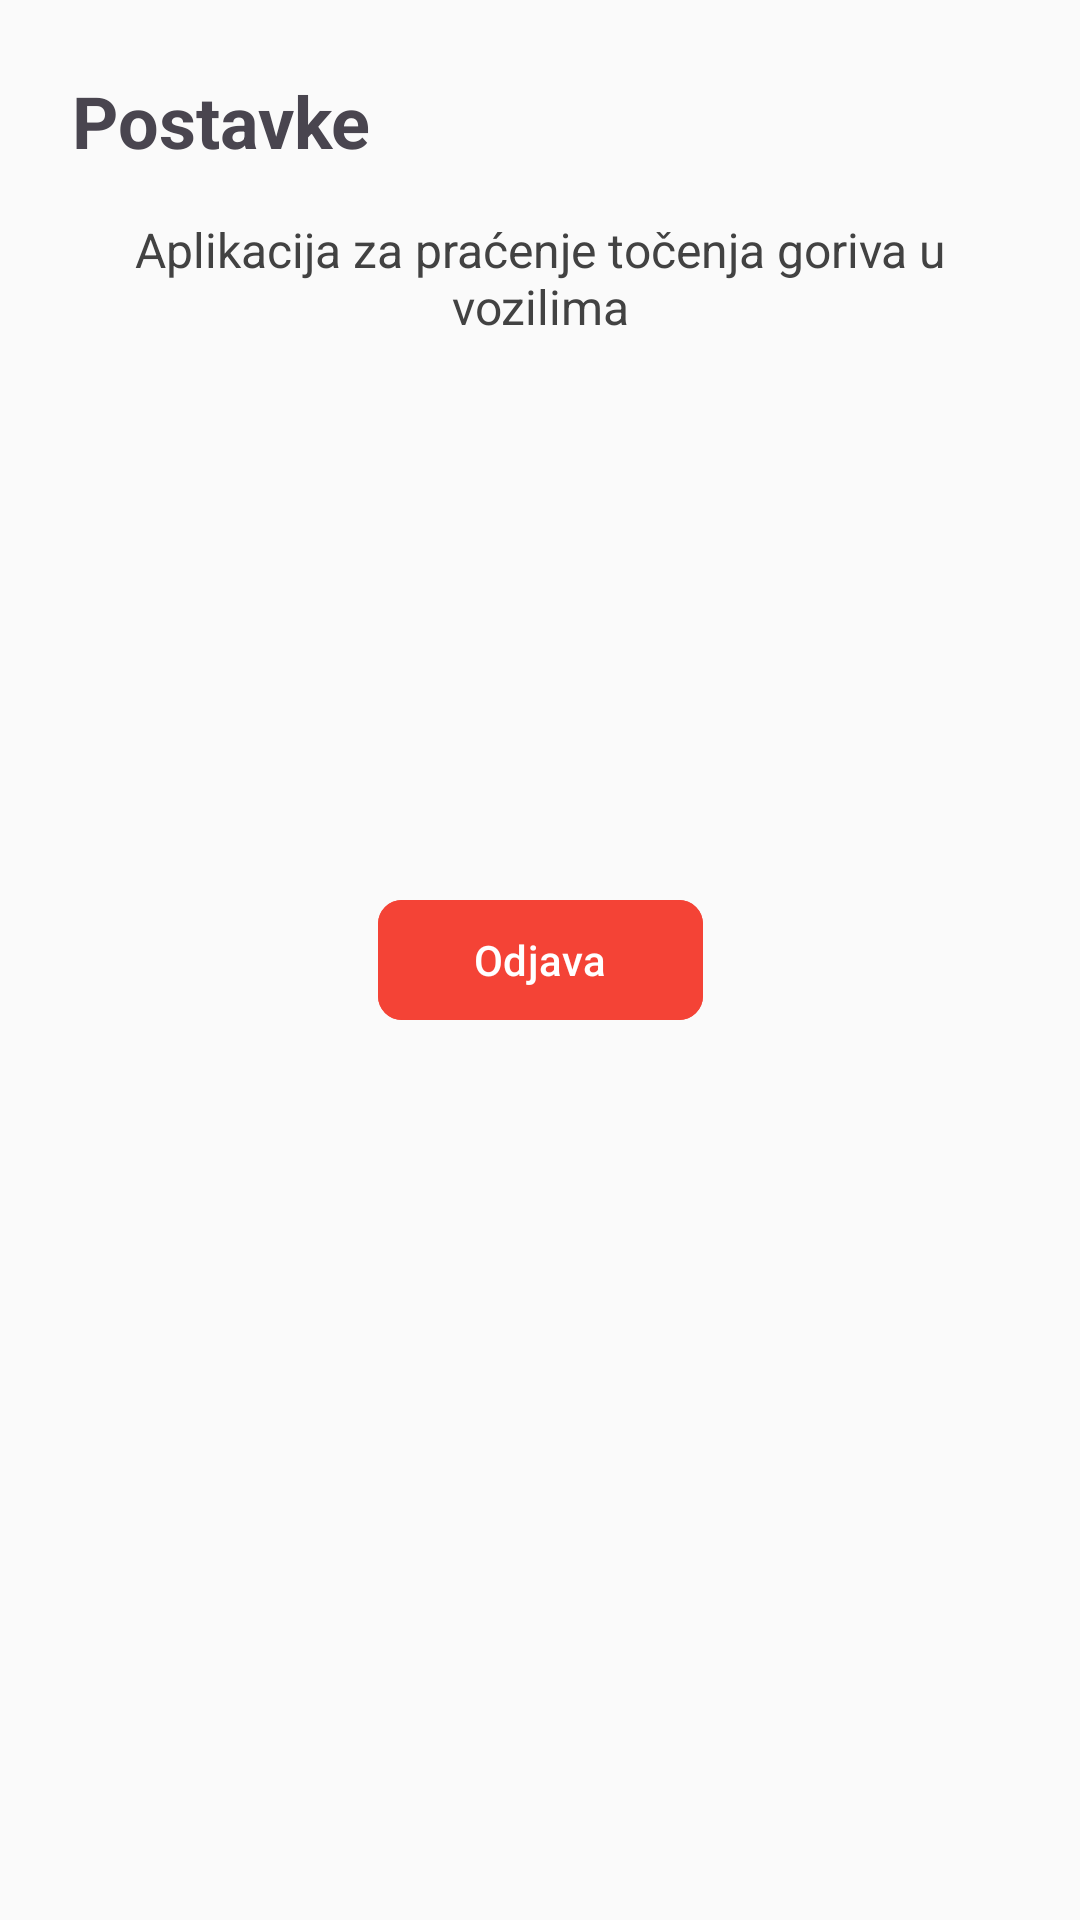

Android layout source for this screen:
<!-- AndroidManifest.xml: application theme Theme.FuelTracker -->
<!-- res/layout/fragment_settings.xml -->
<?xml version="1.0" encoding="utf-8"?>
<androidx.constraintlayout.widget.ConstraintLayout xmlns:android="http://schemas.android.com/apk/res/android"
    xmlns:app="http://schemas.android.com/apk/res-auto"
    android:layout_width="match_parent"
    android:layout_height="match_parent"
    android:padding="24dp">

    
    <TextView
        android:id="@+id/tvSettingsTitle"
        android:layout_width="0dp"
        android:layout_height="wrap_content"
        android:text="@string/settings"
        android:textSize="24sp"
        android:textStyle="bold"
        android:layout_marginBottom="32dp"
        app:layout_constraintTop_toTopOf="parent"
        app:layout_constraintStart_toStartOf="parent"
        app:layout_constraintEnd_toEndOf="parent" />

    

    
    <TextView
        android:id="@+id/tvAppInfo"
        android:layout_width="0dp"
        android:layout_height="wrap_content"
        android:layout_marginTop="16dp"
        android:text="Aplikacija za praćenje točenja goriva u vozilima"
        android:textAlignment="center"
        android:textColor="@color/text_secondary"
        android:textSize="16sp"
        app:layout_constraintEnd_toEndOf="parent"
        app:layout_constraintHorizontal_bias="0.0"
        app:layout_constraintStart_toStartOf="parent"
        app:layout_constraintTop_toBottomOf="@id/tvSettingsTitle" />

    <com.google.android.material.button.MaterialButton
        android:id="@+id/btnLogout"
        style="@style/Widget.FuelTracker.Button"
        android:layout_width="wrap_content"
        android:layout_height="@dimen/button_height"
        android:text="@string/sign_out"
        android:backgroundTint="@color/error"
        android:textColor="@color/white"
        android:paddingHorizontal="@dimen/spacing_xl"
        app:icon="@drawable/ic_logout"
        app:iconTint="@color/white"
        app:layout_constraintTop_toTopOf="parent"
        app:layout_constraintBottom_toBottomOf="parent"
        app:layout_constraintStart_toStartOf="parent"
        app:layout_constraintEnd_toEndOf="parent" />

</androidx.constraintlayout.widget.ConstraintLayout>
<!-- resources referenced by this layout -->
<resources>
  <color name="error">#F44336</color>
  <color name="text_secondary">#424242</color>
  <color name="white">#FFFFFFFF</color>
  <dimen name="button_height">48dp</dimen>
  <dimen name="spacing_xl">32dp</dimen>
  <string name="settings">Postavke</string>
  <string name="sign_out">Odjava</string>
  <style name="Widget.FuelTracker.Button" parent="Widget.Material3.Button">
          <item name="android:layout_height">@dimen/button_height</item>
          <item name="android:minWidth">@dimen/button_min_width</item>
          <item name="android:textSize">@dimen/text_size_label_large</item>
          <item name="android:fontFamily">sans-serif-medium</item>
          <item name="android:textAllCaps">false</item>
          <item name="backgroundTint">@color/primary_blue</item>
          <item name="android:textColor">@color/text_on_primary</item>
          <item name="cornerRadius">@dimen/text_field_corner_radius</item>
      </style>
  <dimen name="button_min_width">64dp</dimen>
  <dimen name="text_size_label_large">14sp</dimen>
  <color name="primary_blue">#1976D2</color>
  <color name="text_on_primary">#FFFFFF</color>
  <dimen name="text_field_corner_radius">8dp</dimen>
  <color name="primary_blue_light">#42A5F5</color>
  <color name="primary_blue_dark">#0D47A1</color>
  <color name="secondary_orange">#FF6F00</color>
  <color name="secondary_orange_light">#FFB74D</color>
  <color name="secondary_orange_dark">#E65100</color>
  <color name="accent_green">#4CAF50</color>
  <color name="accent_green_light">#abe0ad</color>
  <color name="accent_red_light">#EF5350</color>
  <color name="accent_red">#F44336</color>
  <color name="background_primary">#FAFAFA</color>
  <color name="text_primary">#000000</color>
  <color name="surface_primary">#FFFFFF</color>
  <color name="surface_secondary">#F8F9FA</color>
  <color name="card_stroke">#E0E0E0</color>
  <color name="divider">#EEEEEE</color>
  <color name="nav_background">#FFFFFF</color>
  <style name="Widget.FuelTracker.Button.Text" parent="Widget.Material3.Button.TextButton">
          <item name="android:layout_height">@dimen/button_height</item>
          <item name="android:minWidth">@dimen/button_min_width</item>
          <item name="android:textSize">@dimen/text_size_label_large</item>
          <item name="android:fontFamily">sans-serif-medium</item>
          <item name="android:textAllCaps">false</item>
          <item name="android:textColor">@color/primary_blue</item>
      </style>
  <style name="Widget.FuelTracker.FloatingActionButton" parent="Widget.Material3.FloatingActionButton.Primary">
          <item name="android:layout_width">@dimen/fab_size</item>
          <item name="android:layout_height">@dimen/fab_size</item>
          <item name="android:layout_margin">@dimen/fab_margin</item>
          <item name="backgroundTint">@color/secondary_orange</item>
          <item name="tint">@color/text_on_primary</item>
      </style>
  <dimen name="card_corner_radius">12dp</dimen>
  <dimen name="card_elevation">4dp</dimen>
  <color name="card_background">#FFFFFF</color>
  <dimen name="card_margin_horizontal">16dp</dimen>
  <dimen name="card_margin_vertical">8dp</dimen>
  <dimen name="fab_size">56dp</dimen>
  <dimen name="fab_margin">16dp</dimen>
  <dimen name="bottom_nav_height">80dp</dimen>
  <dimen name="bottom_nav_icon_size">24dp</dimen>
  <dimen name="toolbar_elevation">4dp</dimen>
  <style name="Widget.FuelTracker.BottomNavigation.ActiveIndicator" parent="">
          <item name="android:width">0dp</item>
          <item name="android:height">0dp</item>
          <item name="android:color">@android:color/transparent</item>
      </style>
</resources>
